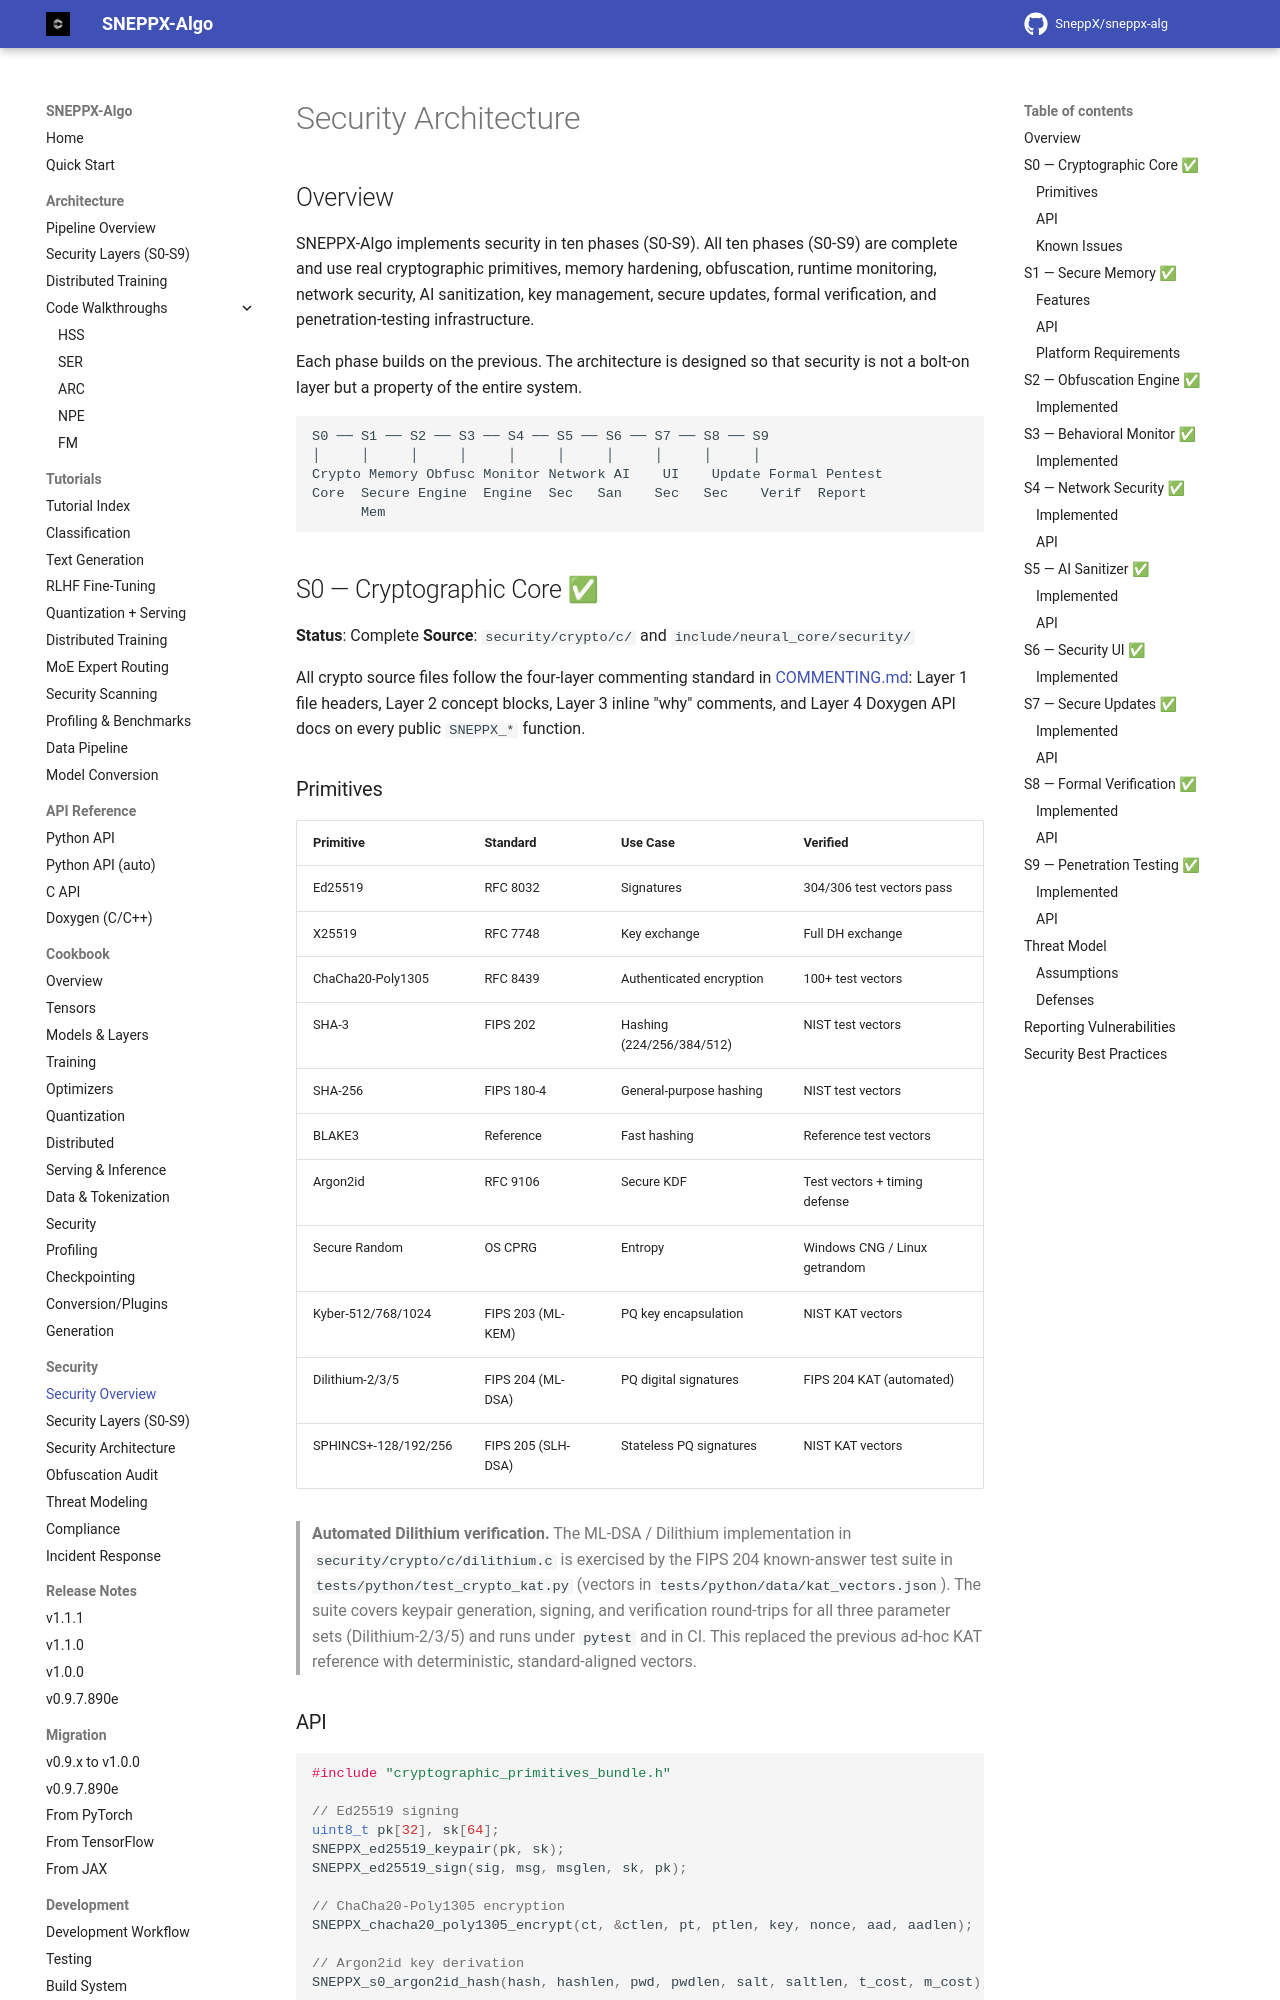

repository: SneppX/sneppx-alg · page: 1.2.0/security/index.html · generator: mkdocs

---
description: "Architecture and implementation status of SneppX-ALG security components S0-S9, with limitations and validation notes."
---

# Security Architecture

## Overview

SneppX-ALG organizes its security work into ten phases (S0-S9), covering cryptography, memory hardening, obfuscation, runtime monitoring, network security, AI sanitization, key management, secure updates, formal verification, and penetration-testing infrastructure. Implementation maturity varies by component: some areas are experimental, partial, or scaffolded. This document describes the intended architecture and current implementation evidence; it is not a security certification or a claim that every control is production-ready.

Each phase builds on the previous. The architecture is designed so that security is not a bolt-on layer but a property of the entire system.

For a time-stamped review of historical security and correctness findings,
see the [November 22, 2026 audit archive](security/audits/index.md). That audit
records findings at its audited commit and includes a remediation-commit
ledger; its original counts are not a statement of current open vulnerabilities.

```
S0 ── S1 ── S2 ── S3 ── S4 ── S5 ── S6 ── S7 ── S8 ── S9
│     │     │     │     │     │     │     │     │     │
Crypto Memory Obfusc Monitor Network AI    UI    Update Formal Pentest
Core  Secure Engine  Engine  Sec   San    Sec   Sec    Verif  Report
      Mem
```

## S0 — Cryptographic Core (experimental)

**Status**: Experimental / partial
**Source**: `security/crypto/c/` and `include/neural_core/security/`

All crypto source files follow the four-layer commenting standard in [COMMENTING.md](COMMENTING.md): Layer 1 file headers, Layer 2 concept blocks, Layer 3 inline "why" comments, and Layer 4 Doxygen API docs on every public `SNEPPX_*` function.

### Primitives

| Primitive | Standard | Use Case | Verified |
|-----------|----------|----------|----------|
| Ed25519   | RFC 8032 | Signatures | 304/306 test vectors pass |
| X25519    | RFC 7748 | Key exchange | Full DH exchange |
| ChaCha20-Poly1305 | RFC 8439 | Authenticated encryption | 100+ test vectors |
| SHA-3     | FIPS 202 | Hashing (224/256/384/512) | NIST test vectors |
| SHA-256   | FIPS 180-4 | General-purpose hashing | NIST test vectors |
| BLAKE3    | Reference | Fast hashing | Reference test vectors |
| Argon2id  | RFC 9106 | Secure KDF | Test vectors + timing defense |
| Secure Random | OS CPRG | Entropy | Windows CNG / Linux getrandom |
| Kyber-512/768/1024 | Round-3 Kyber (ML-KEM lineage) | PQ key encapsulation | Experimental; not byte-compatible with FIPS 203; see report |
| Dilithium-2/3/5 | Round-3 Dilithium (ML-DSA lineage) | PQ digital signatures | Experimental; not byte-compatible with FIPS 204 |
| SPHINCS+-128/192/256 | Round-3 SPHINCS+ (SLH-DSA lineage) | Stateless PQ signatures | Experimental; not byte-compatible with FIPS 205 |

> **PQC validation limitations.** The repository includes official NIST ACVP
> sample vectors and a harness, but this does not establish FIPS validation or
> full standards interoperability. SHA3-256 vectors match; ML-KEM checks include
> key-generation comparisons and encapsulation/decapsulation tests. The current
> ML-DSA and SLH-DSA C implementations reject invalid vectors but cannot yet
> verify all valid finalized FIPS signatures because their signature formats
> remain pre-finalization. See [`docs/pqc_kat.md`](pqc_kat.md) for the detailed
> per-algorithm interop report. PQC remains experimental and should not be used
> as the sole protection for production secrets.
